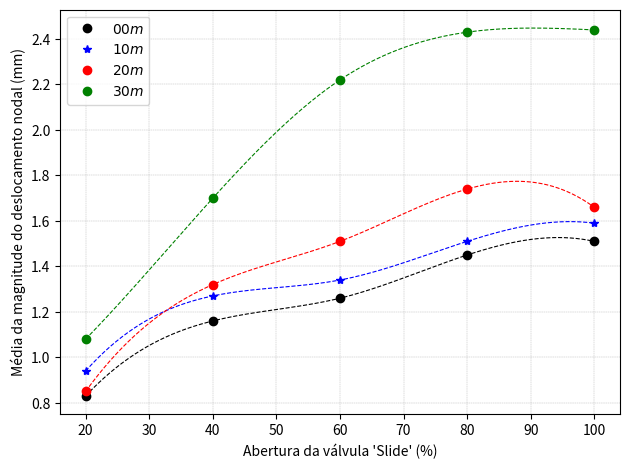

The matplotlib source for this figure: (Note: this script raises an exception after producing the figure.)
import numpy as np
import numpy as np
from scipy.interpolate import make_interp_spline
import matplotlib.pyplot as plt

#Dataset
slide = np.array([20,40,60,80,100])   #aberturas de slide

disp_mag00=np.array([0.83,1.16,1.26,1.45,1.51])
mag_range00 = np.array([0.43,0.58,0.68,0.71,0.77])

MagSpline00 = make_interp_spline(slide,disp_mag00)
MagmaxSpline00 = make_interp_spline(slide,disp_mag00+mag_range00)
MagminSpline00 = make_interp_spline(slide,disp_mag00-mag_range00)

disp_mag10=np.array([0.94,1.27,1.34,1.51,1.59])
mag_range10 = np.array([0.50,0.69,0.76,0.85,0.90])

MagSpline10 = make_interp_spline(slide,disp_mag10)
MagmaxSpline10 = make_interp_spline(slide,disp_mag10+mag_range10)
MagminSpline10 = make_interp_spline(slide,disp_mag10-mag_range10)

disp_mag20=np.array([0.85,1.32,1.51,1.74,1.66])
mag_range20 = np.array([0.55,0.90,1.0,1.18,1.20])

MagSpline20 = make_interp_spline(slide,disp_mag20)
MagmaxSpline20 = make_interp_spline(slide,disp_mag20+mag_range20)
MagminSpline20 = make_interp_spline(slide,disp_mag20-mag_range20)

disp_mag30=np.array([1.08,1.70,2.22,2.43,2.44])
mag_range30 = np.array([0.75,1.02,1.15,1.23,1.19])

MagSpline30 = make_interp_spline(slide,disp_mag30)
MagmaxSpline30 = make_interp_spline(slide,disp_mag30+mag_range30)
MagminSpline30 = make_interp_spline(slide,disp_mag30-mag_range30)

X_ = np.linspace(slide.min(), slide.max(), 500)

Mag00 = MagSpline00(X_)
Magmax00 = MagmaxSpline00(X_)
Magmin00 = MagminSpline00(X_)

Mag10 = MagSpline10(X_)
Magmax10 = MagmaxSpline10(X_)
Magmin10 = MagminSpline10(X_)

Mag20 = MagSpline20(X_)
Magmax20 = MagmaxSpline20(X_)
Magmin20 = MagminSpline20(X_)

Mag30 = MagSpline30(X_)
Magmax30 = MagmaxSpline30(X_)
Magmin30 = MagminSpline30(X_)
# Plotting the Graph
plt.figure(dpi=150)

plt.plot(X_, Mag00, linestyle='--', linewidth=0.8, color='black')
plt.plot(X_, Mag10, linestyle='--', linewidth=0.8, color='blue')
plt.plot(X_, Mag20, linestyle='--', linewidth=0.8, color='red')
plt.plot(X_, Mag30, linestyle='--', linewidth=0.8, color='green')


plt.plot(slide,disp_mag00,'o',color='black', label=r'$00m$')
plt.plot(slide,disp_mag10,'*',color='blue', label=r'$10m$')
plt.plot(slide,disp_mag20,'o',color='red', label=r'$20m$')
plt.plot(slide,disp_mag30,'o',color='green', label=r'$30m$')



plt.xlabel("Abertura da válvula 'Slide' (%)")
# plt.ylabel("Deslocamento nodal médio (mm)")
plt.ylabel("Média da magnitude do deslocamento nodal (mm)")
plt.legend(loc='upper left')
plt.tight_layout()        
plt.grid(linestyle='--', linewidth=0.3)

path = '/media/alejandro/Seagate Expansion Drive/Backup_Freddy/UFCC_project/FTP_final/data_analysis/system/str'
output = path+'/disp_mag_system.png'
plt.savefig(output)
